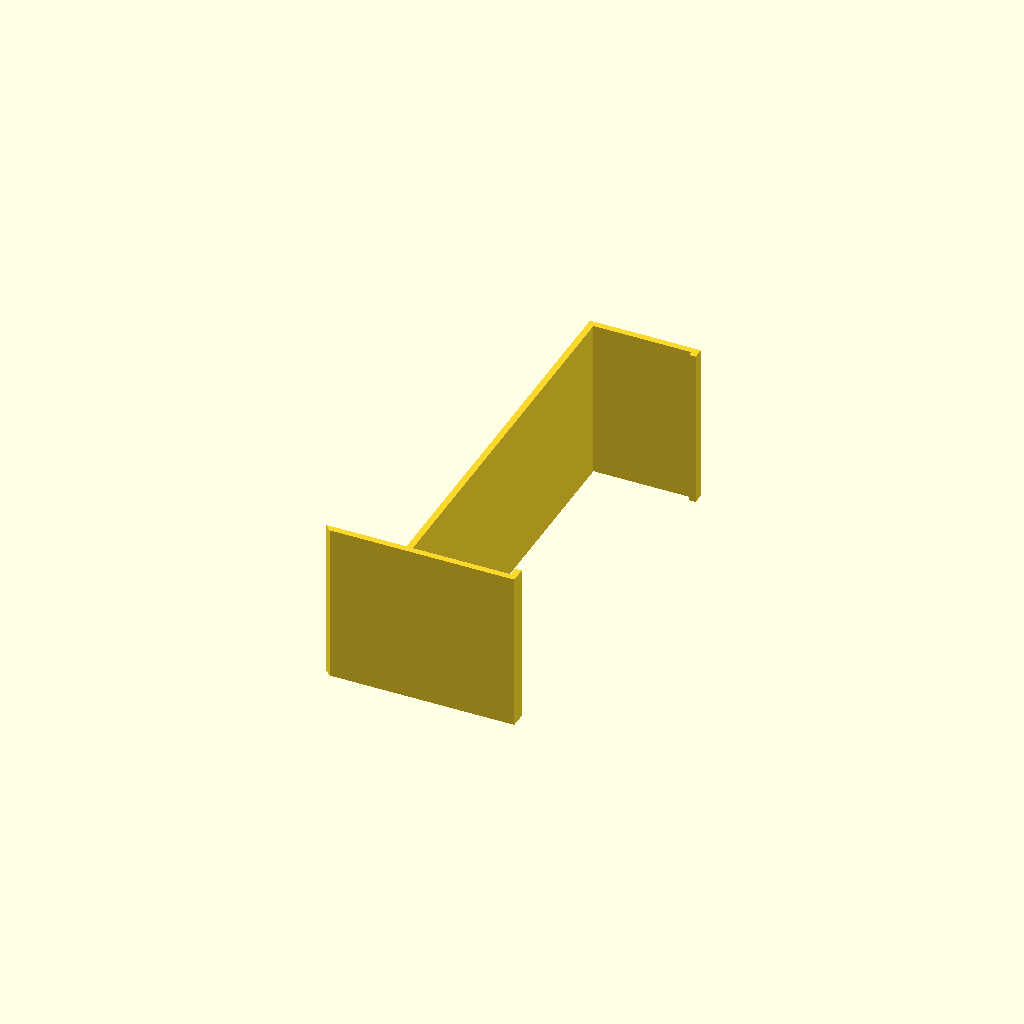
Cell 1: rendered with the file's own defaults.
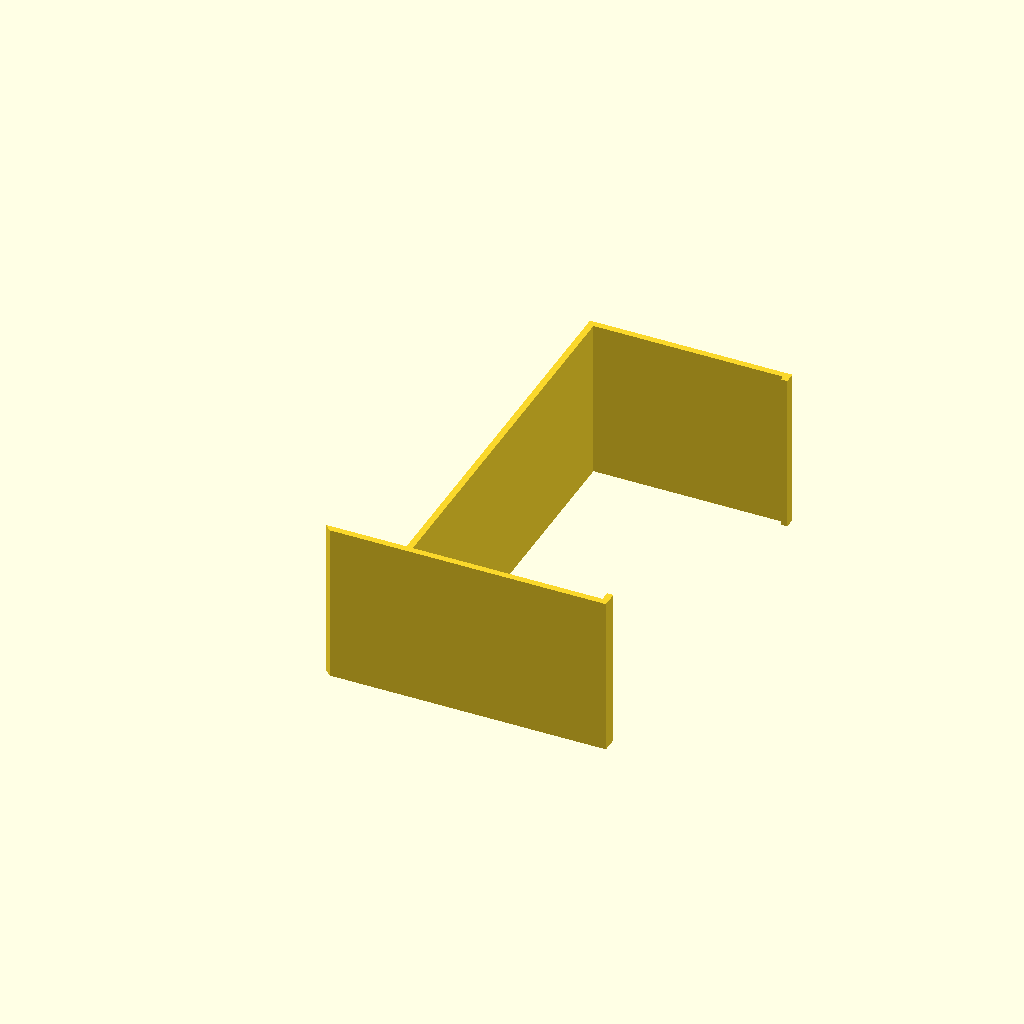
Cell 2: the same model with height = 114.
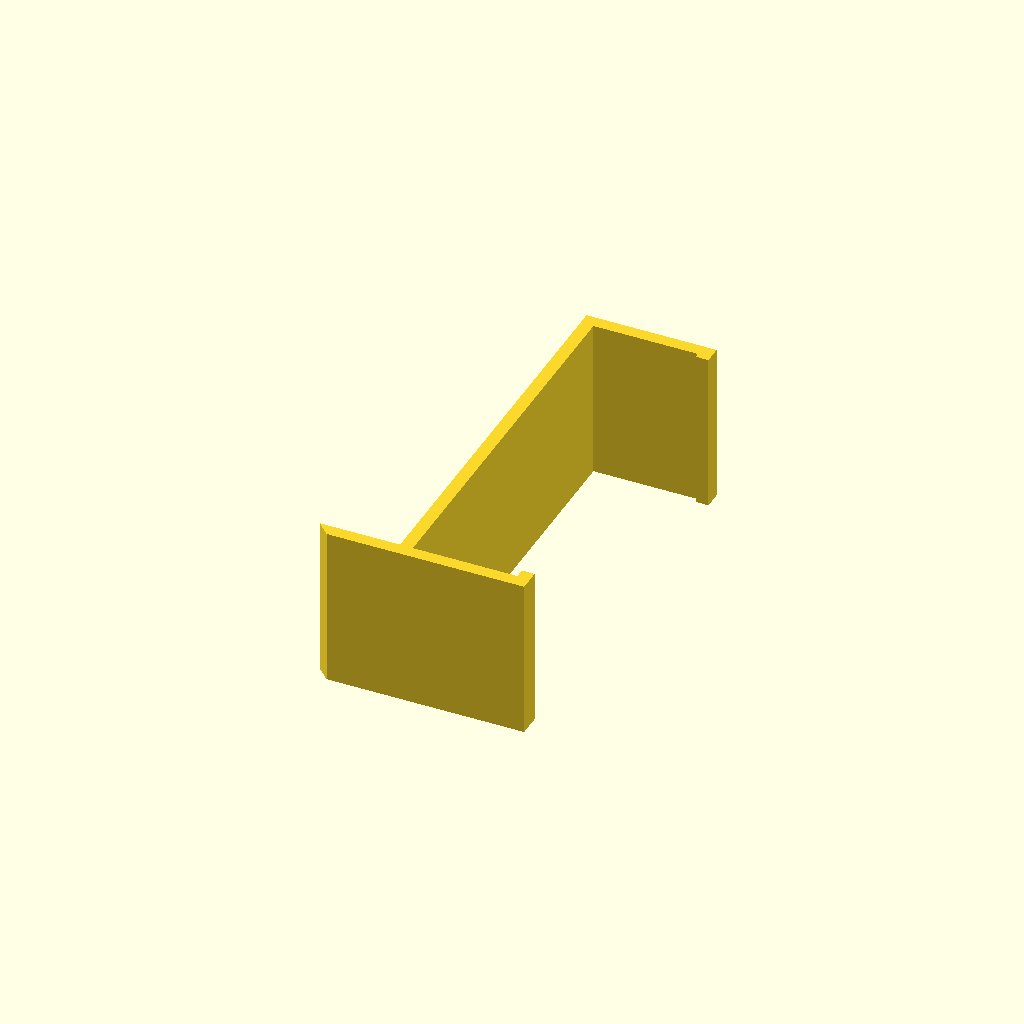
Cell 3: the same model with thickness = 8.
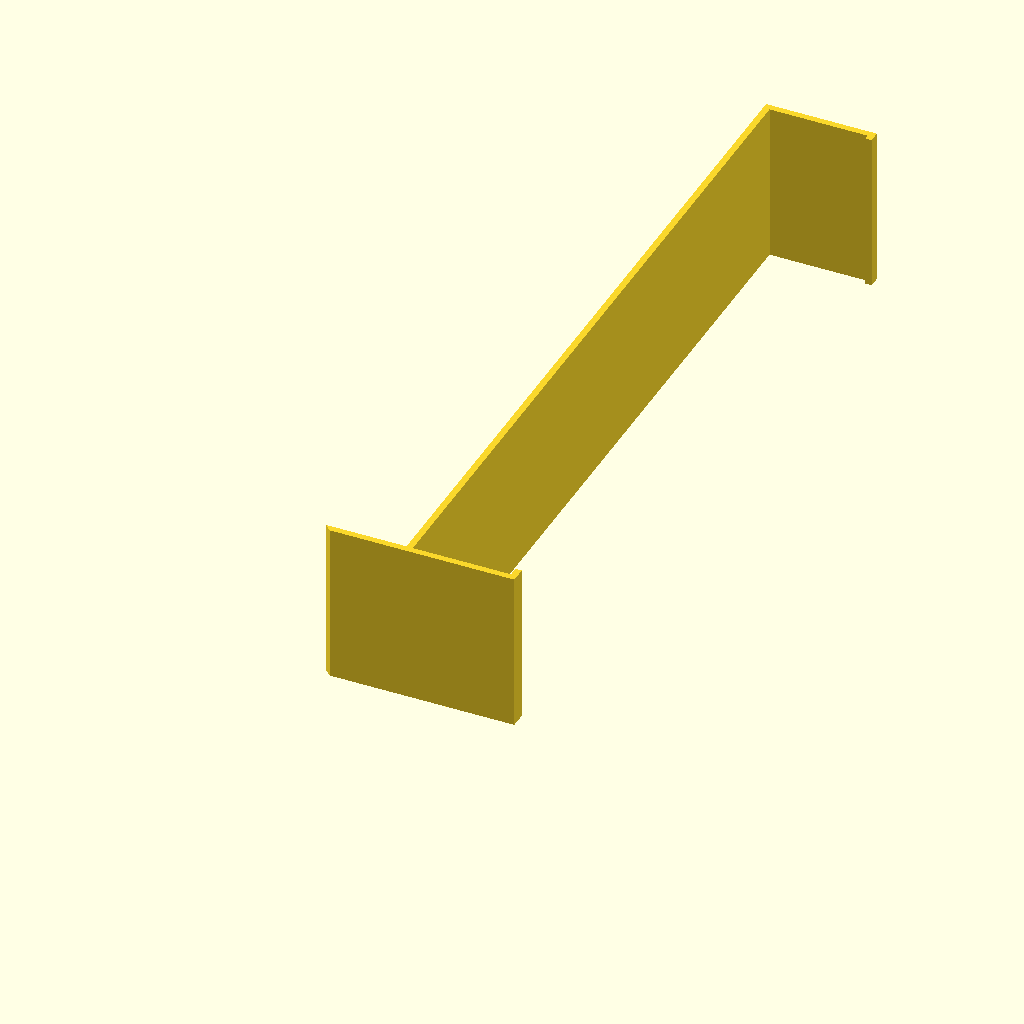
Cell 4 — deviceLength set to 470, the other parameters unchanged.
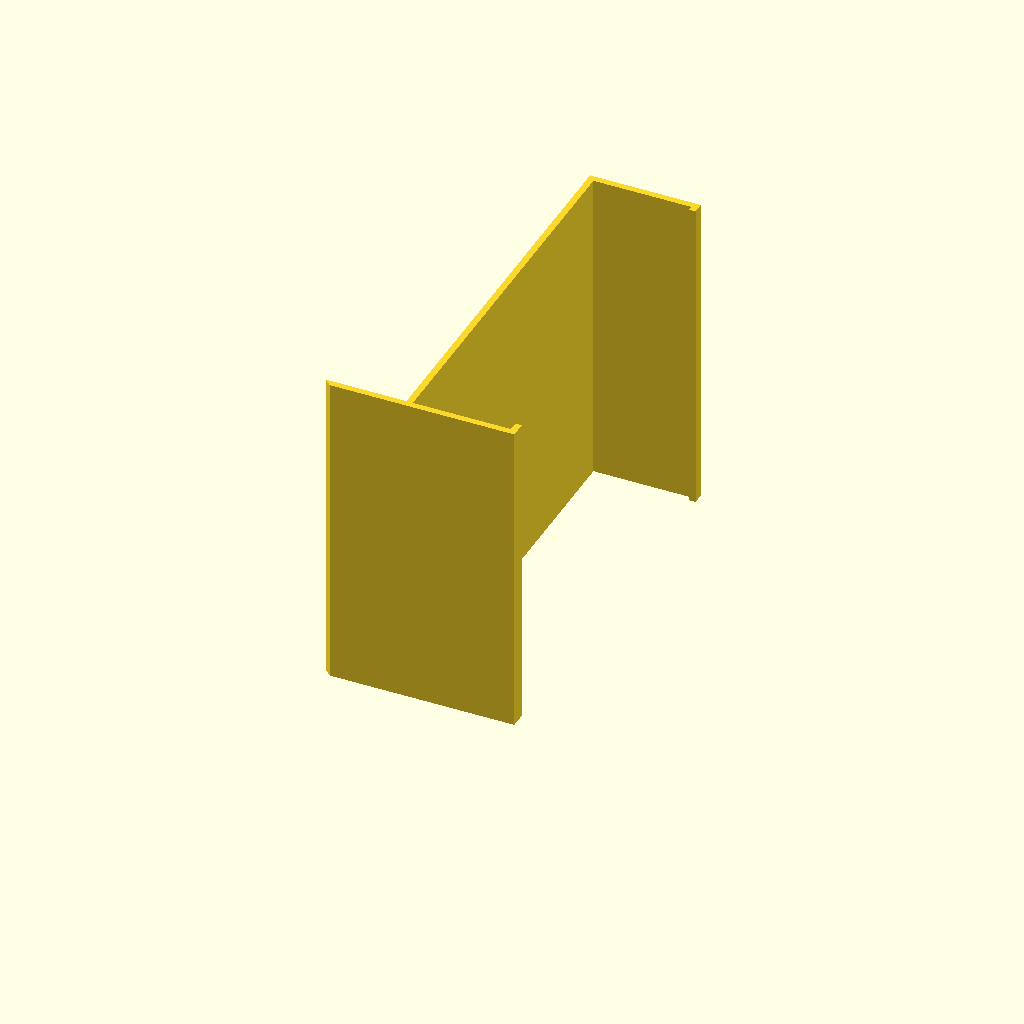
Cell 5: width = 200 (everything else at default).
All cells are drawn from one camera (rotation 55°, 0°, 25°, orthographic, colour scheme Cornfield), so only the parameter changes between them.
Source of the model, router_holder.scad:
height = 57;
thickness = 4;
deviceLength = 235;
width = 100;
overlapTop = 6;
overlapBottom = 3;
length = deviceLength + overlapTop;

// we make a polyline of 3 mm thickness that we will extrude

polyline = [
    [-50,-thickness],
    [thickness + height + thickness, -thickness],
    [thickness + height + thickness, overlapTop],
    [thickness + height, overlapTop],
    [thickness + height, 0],
    [0, 0],
    [0, length],
    [thickness + height, length],
    [thickness + height, length - overlapBottom],
    [thickness + height + thickness, length - overlapBottom],
    [thickness + height + thickness, length + thickness],
    [-thickness, length + thickness],
    [-thickness, 0],
    [-thickness - 50, 0]
];

linear_extrude(width)
   polygon(polyline);
Customizer parameters (derived from the source; name, type, default, range or options):
height: number, default 57
thickness: number, default 4
deviceLength: number, default 235
width: number, default 100
overlapTop: number, default 6
overlapBottom: number, default 3
